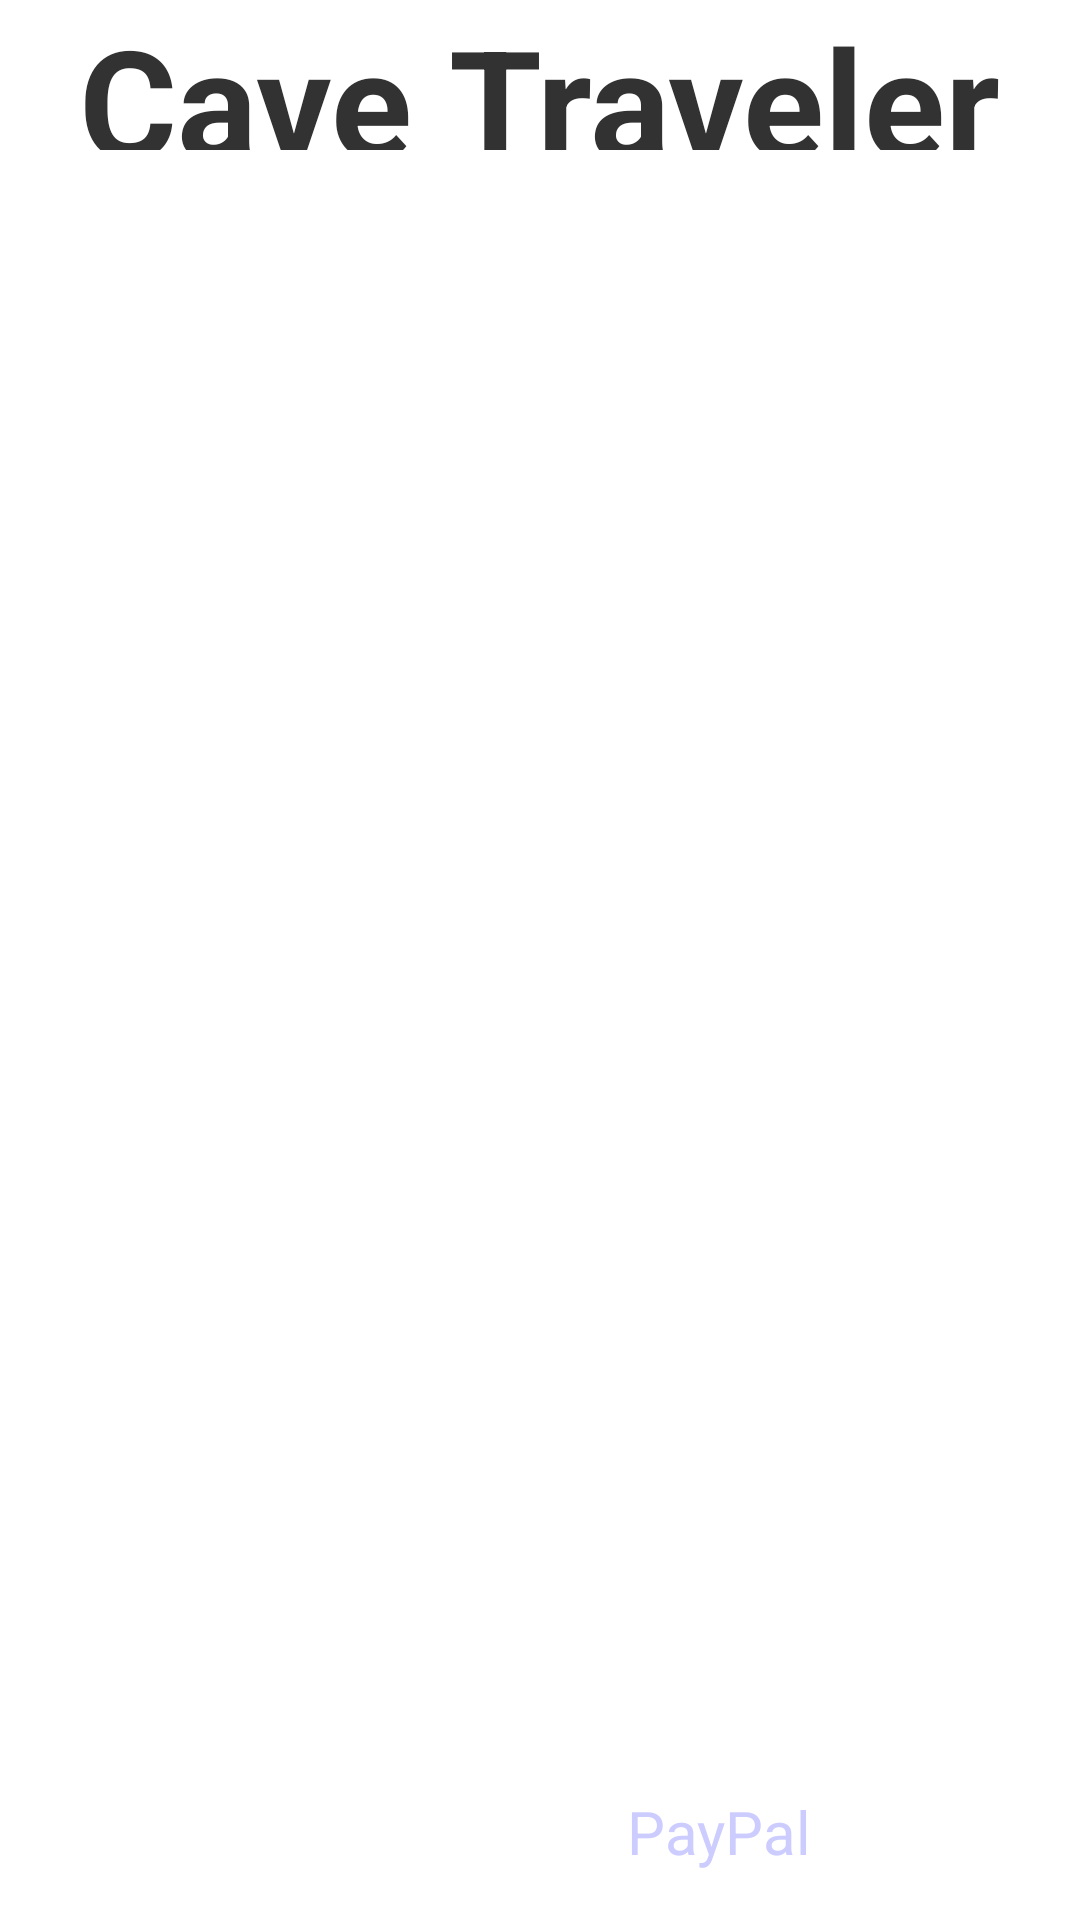

Here is an Android app screen rendered from its layout file. Give the layout XML and the strings, colors and styles it references.
<!-- AndroidManifest.xml: application theme AppTheme -->
<!-- res/layout/activity_credits.xml -->
<LinearLayout xmlns:tools="http://schemas.android.com/tools"
    xmlns:android="http://schemas.android.com/apk/res/android"
    android:id="@+id/LinearLayout1"
    android:layout_width="match_parent"
    android:layout_height="match_parent"
    android:orientation="vertical" >

    <RelativeLayout
        android:layout_width="fill_parent"
        android:layout_height="50dp"
        android:background="#20FFFFFF">


        <TextView
            android:id="@+id/creditsTitleText"
            android:layout_width="wrap_content"
            android:layout_height="wrap_content"
            android:layout_centerHorizontal="true"
            android:layout_centerVertical="true"
            android:text="Cave Traveler"
            android:textSize="50sp"
            android:textStyle="bold" />

    </RelativeLayout>

    <RelativeLayout
        android:layout_width="fill_parent"
        android:layout_height="260dp" 
        android:layout_weight="5"
        android:background="#20FFFFFF">

        <ScrollView
            android:id="@+id/scrollView1"
            android:layout_width="fill_parent"
            android:layout_height="fill_parent"
            android:layout_centerHorizontal="true"
            android:layout_centerVertical="true"
            android:background="@drawable/main_menu_listview_bg"
            android:layout_margin="5sp" >

            <LinearLayout
                android:layout_width="match_parent"
                android:layout_height="match_parent" >
                
	            <TextView
	                android:id="@+id/creditsText"
	                android:layout_width="match_parent"
	                android:layout_height="match_parent"
	                android:textAppearance="?android:attr/textAppearanceMedium" />                
                
            </LinearLayout>
        </ScrollView>

    </RelativeLayout>

    <RelativeLayout
        android:layout_width="fill_parent"
        android:layout_height="50dp"
        android:background="#20FFFFFF" >

        <Button
            android:id="@+id/creditsDonateButton"
            android:layout_width="wrap_content"
            android:layout_height="wrap_content"
            android:layout_alignParentRight="true"
            android:layout_alignParentTop="true"
            android:layout_marginRight="60dp"
            android:background="@drawable/main_menu_button_bg"
            android:onClick="creditsDonate"
            android:text="PayPal"
            android:textColor="#FFCCCCFF"
            android:textSize="20sp" />

        <Button
            android:id="@+id/creditsBackButton"
            android:layout_width="wrap_content"
            android:layout_height="wrap_content"
            android:layout_alignParentLeft="true"
            android:layout_alignParentTop="true"
            android:layout_marginLeft="60dp"
            android:background="@drawable/main_menu_button_bg"
            android:onClick="creditsBack"
            android:text="Back"
            android:textColor="#FFFFFFFF"
            android:textSize="20sp" />
        
    </RelativeLayout>
    
    
</LinearLayout>
<!-- resources referenced by this layout -->
<resources>
  <!-- drawable main_menu_button_bg (drawable) -->
  <?xml version="1.0" encoding="utf-8"?>
  
  <selector xmlns:android="http://schemas.android.com/apk/res/android">
  
      <item android:drawable="@drawable/main_menu_button_bg_pressed" android:state_pressed="true"/>
      <item android:drawable="@drawable/main_menu_button_bg_pressed" android:state_selected="true"/>
      <item android:drawable="@drawable/main_menu_button_bg_released"/>
  
  </selector>
  <!-- drawable main_menu_listview_bg (drawable) -->
  <?xml version="1.0" encoding="utf-8"?>
  
  <shape xmlns:android="http://schemas.android.com/apk/res/android" android:shape="rectangle" >
      <gradient
          android:startColor="#10FFFFFF"
          android:endColor="#10FFFFFF"
          android:angle="90"/>
      <padding android:left="30dp"
          android:top="7dp"
          android:right="30dp"
          android:bottom="7dp" />
      <corners android:radius="16dp"/>
      <size android:width="100dp" 
          android:height="40dp"/>
      <stroke android:width="2dp"
          android:color="#FFFFFFFF"/>
  </shape>
  <style name="AppTheme" parent="android:Theme.Light" />
  <!-- drawable main_menu_button_bg_pressed (drawable) -->
  <?xml version="1.0" encoding="utf-8"?>
  
  <shape xmlns:android="http://schemas.android.com/apk/res/android" android:shape="rectangle">
      <gradient
          android:startColor="#FF4000FF"
          android:endColor="#FF4000FF"
          android:angle="90"/>
      <padding android:left="30sp"
          android:top="7sp"
          android:right="30sp"
          android:bottom="7sp" />
      <corners android:radius="16sp"/>
      <size android:width="80sp" 
          android:height="40sp"/>
  </shape>
  <!-- drawable main_menu_button_bg_released (drawable) -->
  <?xml version="1.0" encoding="utf-8"?>
  
  <shape xmlns:android="http://schemas.android.com/apk/res/android" android:shape="rectangle" >
      <gradient
          android:startColor="#00000000"
          android:endColor="#00000000"
          android:angle="90"/>
      <padding android:left="30sp"
          android:top="7sp"
          android:right="30sp"
          android:bottom="7sp" />
      <corners android:radius="16sp"/>
      <size android:width="100sp" 
          android:height="40sp"/>
      <stroke android:width="2sp"
          android:color="#FFFFFFFF"/>
  </shape>
</resources>
